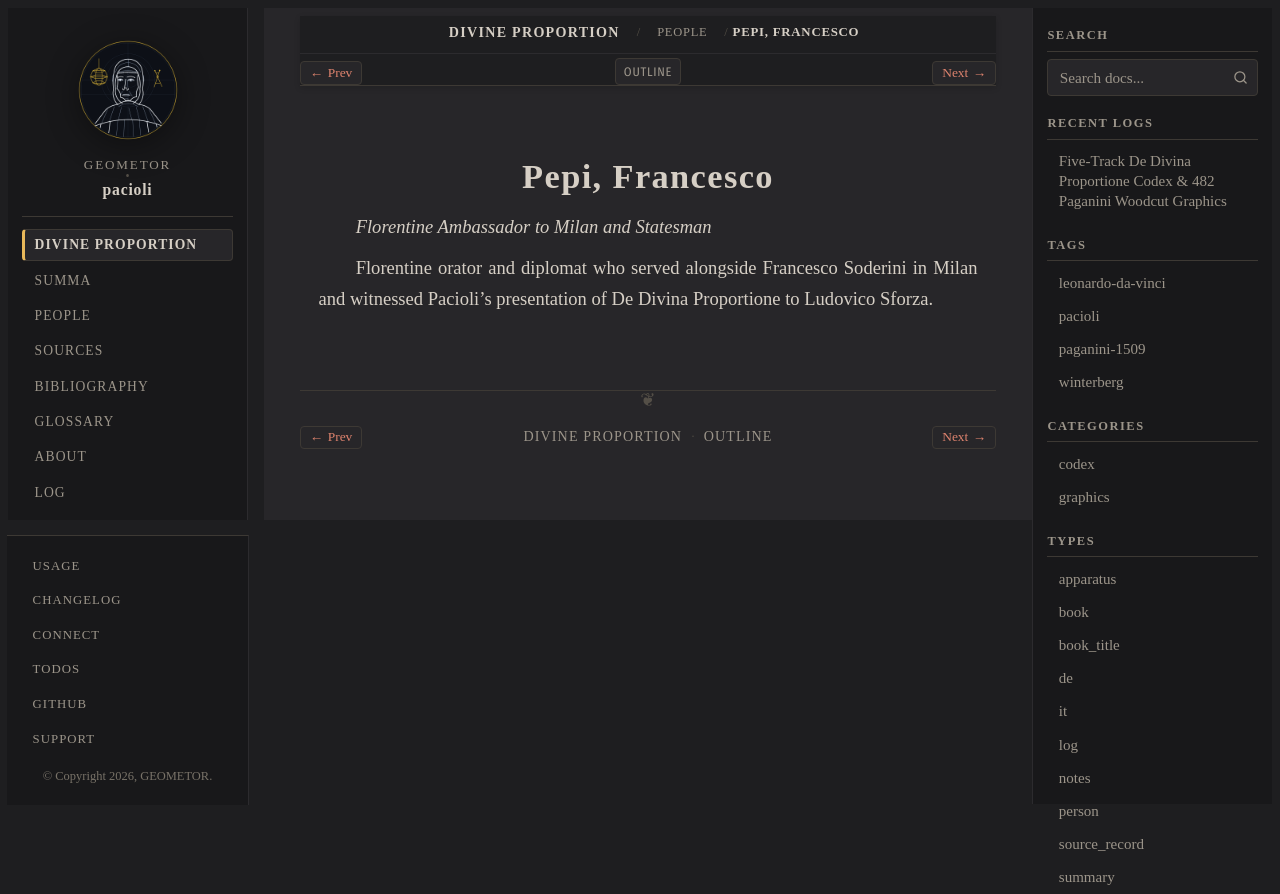

repository: geometor/pacioli · page: de_divina_proportione/people/francesco-pepi.html · generator: sphinx

:type: person
:layout: book
:death_year: 1513
:death_label: 1513
:lifespan: 1450 – 1513
:excerpt: Florentine Ambassador to Milan and Statesman

.. _person-francesco-pepi:

Pepi, Francesco
===============

*Florentine Ambassador to Milan and Statesman*

Florentine orator and diplomat who served alongside Francesco Soderini in Milan and witnessed Pacioli's presentation of De Divina Proportione to Ludovico Sforza.
